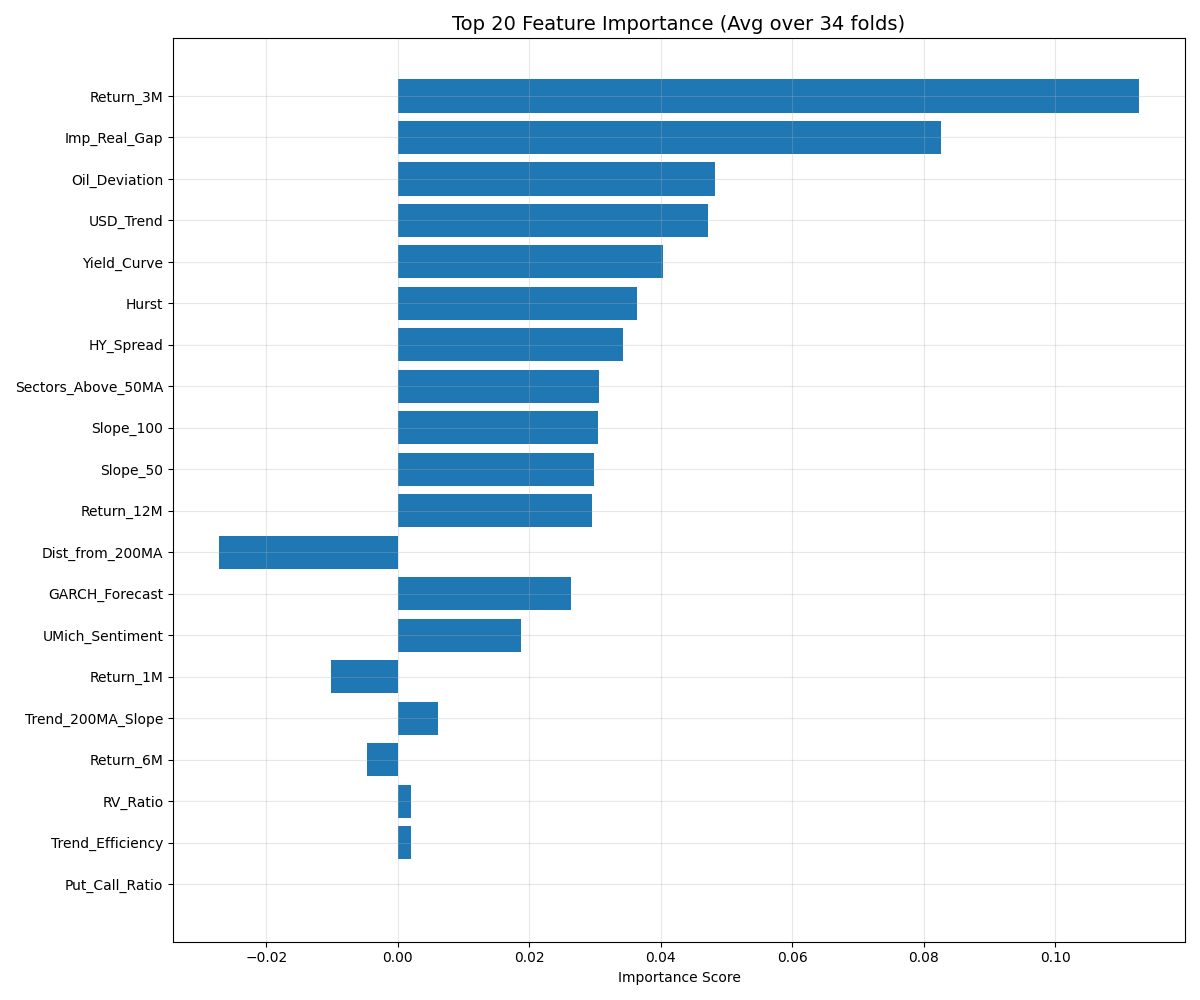

The file beside this chart, header and first rows:
Feature, Importance
Return_3M, 0.1128
Imp_Real_Gap, 0.08261
Oil_Deviation, 0.04831
USD_Trend, 0.04722
Yield_Curve, 0.04031
Hurst, 0.03634
HY_Spread, 0.03424
Sectors_Above_50MA, 0.03066
Slope_100, 0.03043
Slope_50, 0.02984
Return_12M, 0.02962
Dist_from_200MA, -0.02719
GARCH_Forecast, 0.02638
UMich_Sentiment, 0.01869
Return_1M, -0.01023
Trend_200MA_Slope, 0.006069
Return_6M, -0.004666
RV_Ratio, 0.002036
Trend_Efficiency, 0.002007
Put_Call_Ratio, -1.998834999818332e-33
QC_CPC_missing, 0.0
QC_NYA50_missing, 0.0
QC_ISM_PMI_missing, 0.0
QC_NYA50_proxy, 0.0
